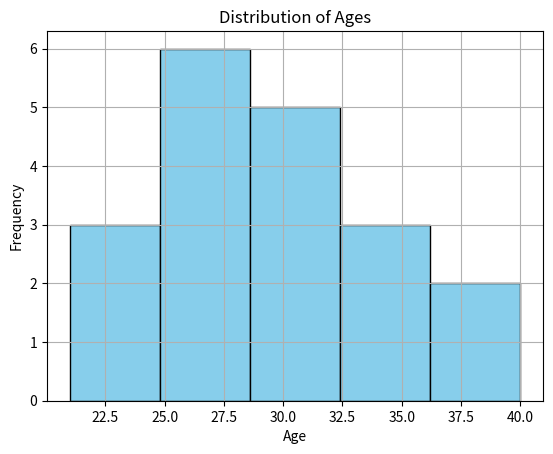

Reproduce this figure in Python.
import matplotlib.pyplot as plt

# Example data
ages = [22, 25, 30, 25, 26, 32, 35, 40, 23, 21, 30, 31, 33, 36, 38, 25, 29, 28, 27]

# Create histogram
plt.hist(ages, bins=5, color='skyblue', edgecolor='black')

# Add labels and title
plt.xlabel('Age')
plt.ylabel('Frequency')
plt.title('Distribution of Ages')

# Show the chart
plt.grid(True)
plt.show()
